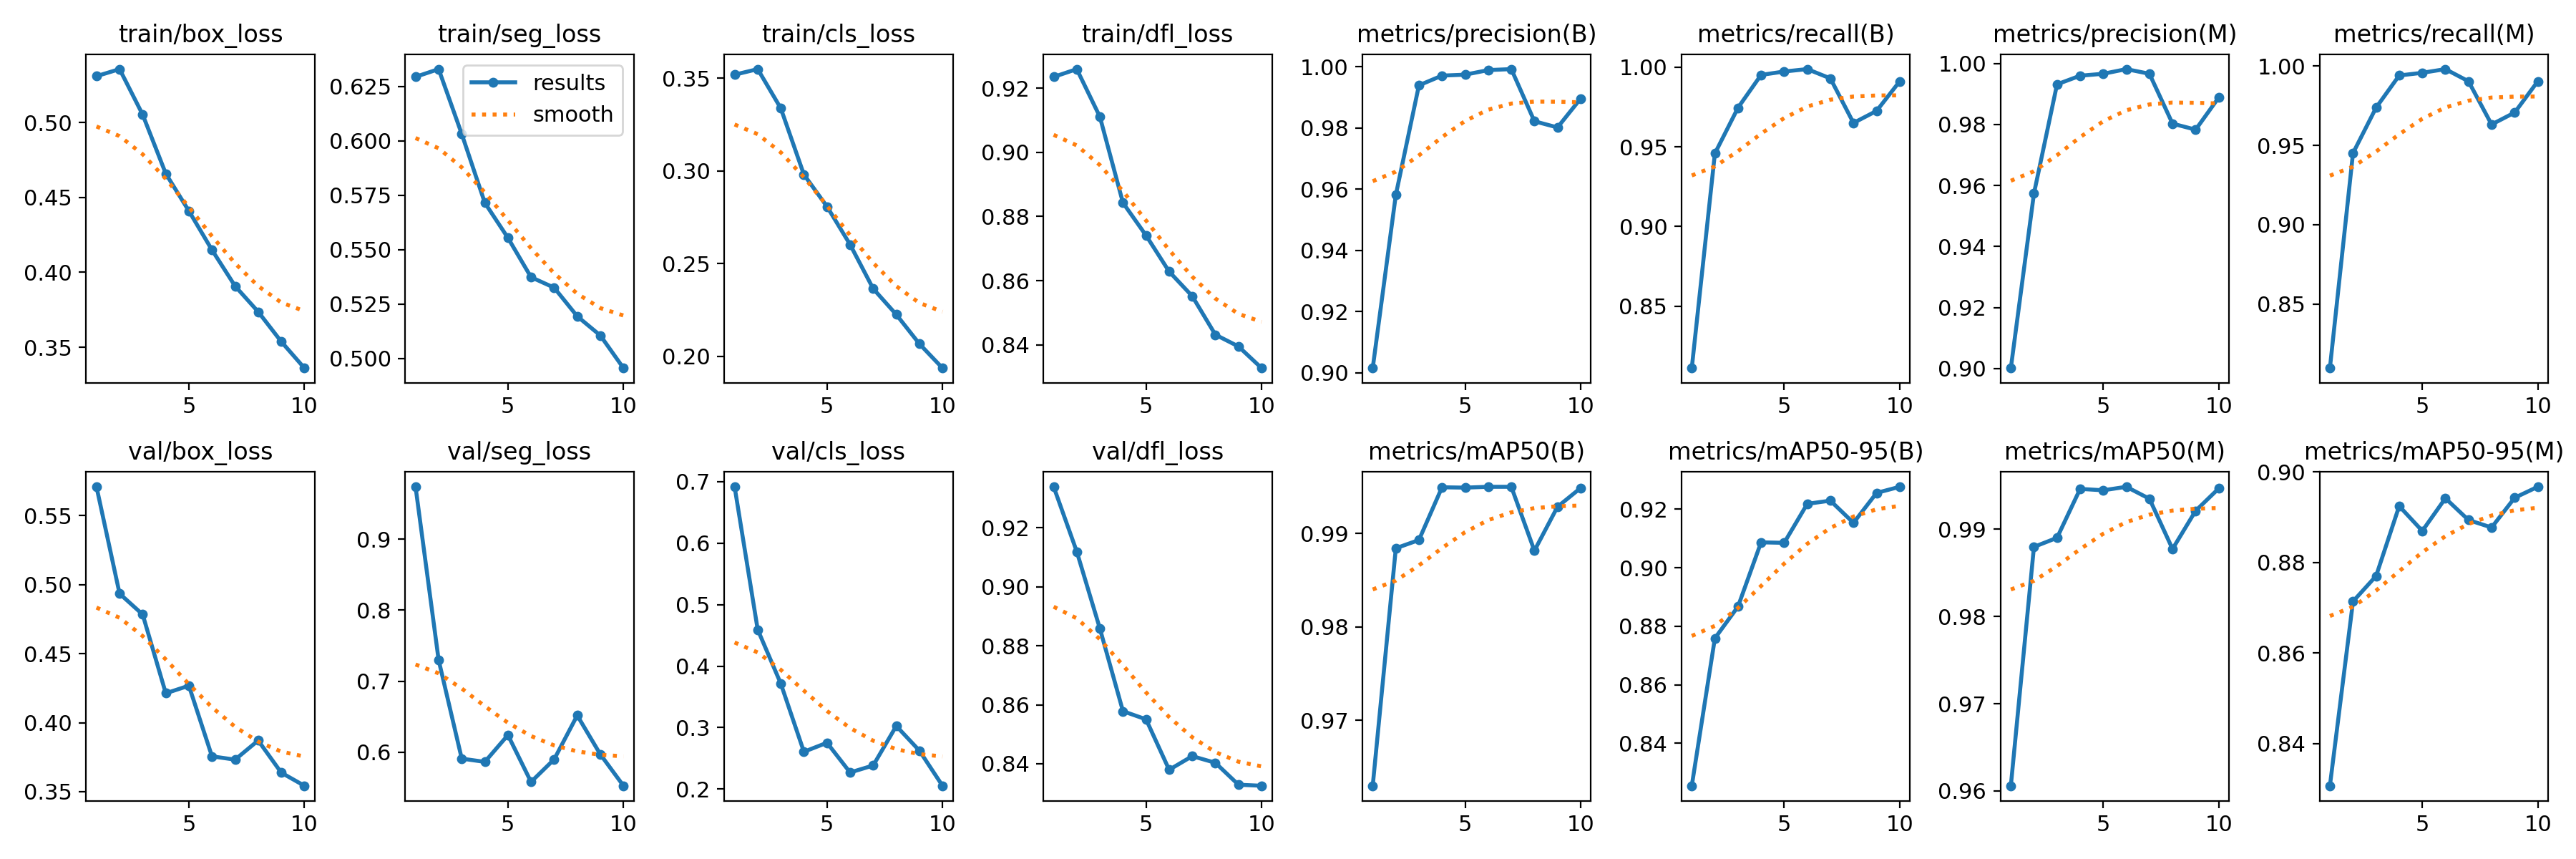

The data file committed next to this chart (first rows):
epoch, time, train/box_loss, train/seg_loss, train/cls_loss, train/dfl_loss, metrics/precision(B), metrics/recall(B), metrics/mAP50(B), metrics/mAP50-95(B), metrics/precision(M), metrics/recall(M), metrics/mAP50(M), metrics/mAP50-95(M), val/box_loss, val/seg_loss, val/cls_loss, val/dfl_loss, lr/pg0, lr/pg1, lr/pg2
1, 2415, 0.5311, 0.6295, 0.3519, 0.9235, 0.9016, 0.8112, 0.963, 0.8255, 0.9002, 0.8097, 0.9606, 0.8307, 0.5709, 0.9735, 0.6918, 0.9338, 0.0004762, 0.0004762, 0.0004762
2, 4811, 0.5358, 0.633, 0.3549, 0.9259, 0.9581, 0.9458, 0.9884, 0.8759, 0.9574, 0.9451, 0.988, 0.8714, 0.4935, 0.7297, 0.4594, 0.9119, 0.0008582, 0.0008582, 0.0008582
3, 7206, 0.5053, 0.6032, 0.3338, 0.9111, 0.9939, 0.9745, 0.9893, 0.8867, 0.9931, 0.9737, 0.989, 0.877, 0.4784, 0.5911, 0.3715, 0.8858, 0.001146, 0.001146, 0.001146
4, 9605, 0.4659, 0.5716, 0.298, 0.8842, 0.9971, 0.9951, 0.995, 0.9087, 0.996, 0.994, 0.9946, 0.8924, 0.4213, 0.5865, 0.2606, 0.8578, 0.001005, 0.001005, 0.001005
5, 11997, 0.441, 0.5555, 0.2808, 0.8741, 0.9974, 0.9972, 0.9949, 0.9085, 0.9966, 0.9957, 0.9945, 0.887, 0.4268, 0.6242, 0.2753, 0.8551, 0.0008631, 0.0008631, 0.0008631
6, 14390, 0.415, 0.5374, 0.2603, 0.8628, 0.9989, 0.9987, 0.995, 0.9219, 0.9981, 0.998, 0.9949, 0.8942, 0.3756, 0.5583, 0.2269, 0.838, 0.0007216, 0.0007216, 0.0007216
7, 16782, 0.3908, 0.5326, 0.2365, 0.8552, 0.9992, 0.9929, 0.995, 0.923, 0.9966, 0.9903, 0.9935, 0.8894, 0.3732, 0.59, 0.2383, 0.8426, 0.0005802, 0.0005802, 0.0005802
8, 19173, 0.3737, 0.5194, 0.2225, 0.8432, 0.9822, 0.965, 0.9882, 0.9154, 0.9803, 0.9631, 0.9877, 0.8877, 0.3871, 0.6519, 0.3026, 0.8403, 0.0004387, 0.0004387, 0.0004387
9, 21565, 0.3537, 0.5106, 0.2067, 0.8395, 0.9801, 0.9725, 0.9929, 0.9256, 0.9783, 0.9707, 0.9921, 0.8943, 0.3638, 0.5971, 0.2625, 0.8329, 0.0002972, 0.0002972, 0.0002972
10, 23957, 0.3361, 0.4956, 0.1937, 0.8328, 0.9896, 0.991, 0.9949, 0.9277, 0.9888, 0.9903, 0.9947, 0.8967, 0.3543, 0.5529, 0.2053, 0.8326, 0.0001558, 0.0001558, 0.0001558
